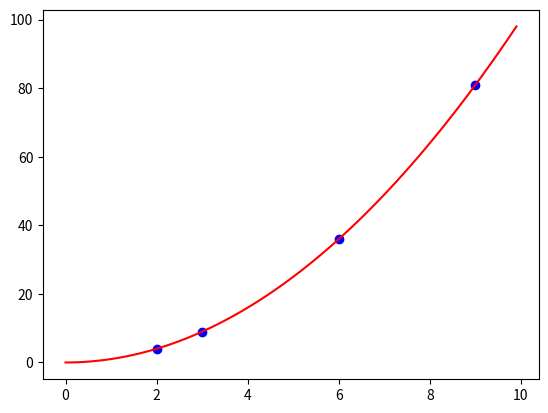

Write the Python code that produced this figure.
import matplotlib.pyplot as plt
# (t,x)

p1 = [2,4]
p2 = [3,9]
p3 = [6,36]
p4 = [9,81]
p = [p1,p2,p3,p4]

def f(t): 
	# interpolacao de lagrange
	l = []
	for i in range(len(p)): # numero de pontos
		lAux = 1
		for j in range(len(p)):
			if (i != j):
				lAux = lAux * (t - p[j][0])/(p[i][0] - p[j][0])
		l.append(lAux)

	res = 0
	for i in range(len(p)):
		res += p[i][1]*l[i]

	return res


def main():
	plt.plot(p1[0],p1[1],'bo')
	plt.plot(p2[0],p2[1],'bo')
	plt.plot(p3[0],p3[1],'bo')
	plt.plot(p4[0],p4[1],'bo')

	data = []
	t = []
	for i in range(100):
		t.append(i*0.1)
		data.append(f(i*0.1))

	plt.plot(t,data,'r')
	plt.show()

main()